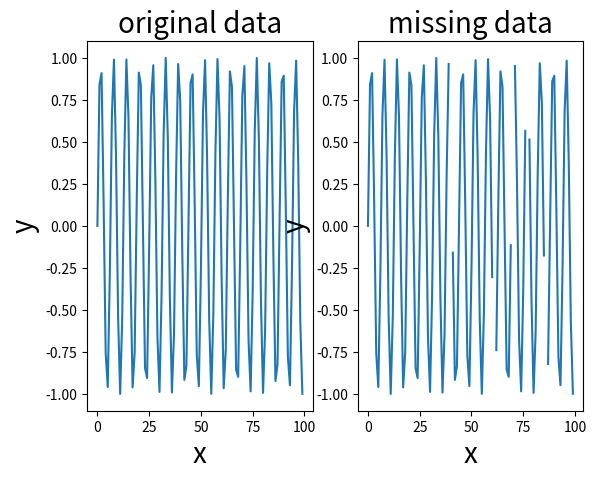

Recreate this plot in Python.
from typing import List
import random
import numpy as np
import matplotlib.pyplot as plt
class normal_packetloss:
    def random_pick(
        self,
        some_list, 
        probabilities,
    ): 
        x = random.uniform(0,1) 
        cumulative_probability = 0.0 
        for item, item_probability in zip(some_list, probabilities): 
            cumulative_probability += item_probability 
            if x < cumulative_probability:
                break 
        return item 
    def packetloss_normal (
        self,
        original_data: int,
        loss_rate: List,
    ):
        scale = 10000
        start_prop  = loss_rate[0] * scale
        end_prop  = loss_rate[1] * scale

        '''explanation of this algorithm

        For this algorithm, we set a random range of signal loss, 
        To maintain a random possibility, I take the random function
        e.g. to achieve a 10% I would choose if (random.ranint(1,10) == 1)
        '''

        possibility = random.randint(start_prop, end_prop) / scale

        list_pos = [original_data, None]
        proportion = [1-possibility, possibility]
        original_data = self.random_pick(list_pos, proportion)
        return original_data

if __name__ == "__main__":
    normal_packetloss = normal_packetloss()
    x = np.arange(0,100,1,dtype = int)
    y = np.sin(x)
    plt.subplot(1,2,1)
    plt.plot(x,y)
    plt.xlabel('x',fontsize=20)
    plt.ylabel('y',fontsize=20)
    plt.title('original data',fontsize=20)
    final_list = list()
    for data in y:
        data = normal_packetloss.packetloss_normal(
                data, 
                [0.001, 0.1],
            )
        final_list.append(data)
    import matplotlib.pyplot as plt
    print (final_list)
    plt.subplot(1,2,2)
    plt.plot(x,final_list)
    plt.xlabel('x',fontsize=20)
    plt.ylabel('y',fontsize=20)
    plt.title('missing data',fontsize=20)
    plt.show()
    while None in final_list:
        final_list.remove(None)